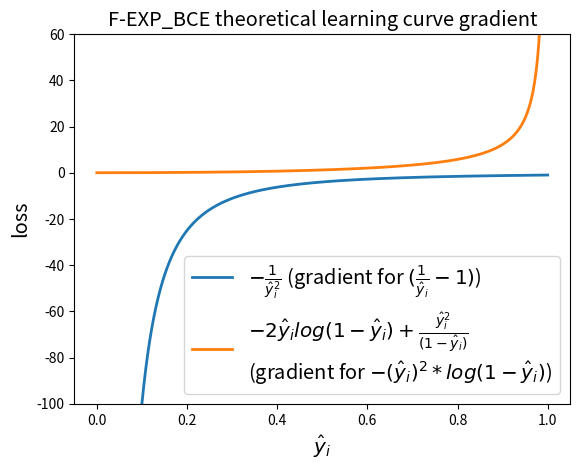

This chart was generated by the following Python code:
import os

import numpy as np
import matplotlib.pyplot as plt


x = np.linspace(0.00001, 0.99999, 99999)
y_pos = - 1/x**2
y_neg = -2*x*np.log(1-x)+x**2/(1-x)
fig, ax = plt.subplots()

ax.plot(x, y_pos, label=r'$-\frac{1}{\hat{y}_i^2}$ (gradient for $(\frac{1}{\hat{y}_i}-1)$)', lw=2)
ax.plot(x, y_neg, label=r'$-2\hat{y}_i log(1-\hat{y}_i)+\frac{\hat{y}_i^2}{(1-\hat{y}_i)}$ '
			"\n"
			r'(gradient for $-(\hat{y}_i)^2*log(1-\hat{y}_i)$)', lw=2)

ax.set(xlim=[-0.05, 1.05], ylim= [-100, 60])
ax.set_title('F-EXP_BCE theoretical learning curve gradient', fontsize = 'x-large')
ax.legend(loc='lower right', fontsize = 'x-large')	
ax.set_xlabel('$\hat{y}_i$', fontsize = 'x-large')
ax.set_ylabel('loss', fontsize = 'x-large')
Grad_png_file = 'expcefocagrad.png'
plt.savefig(Grad_png_file)

